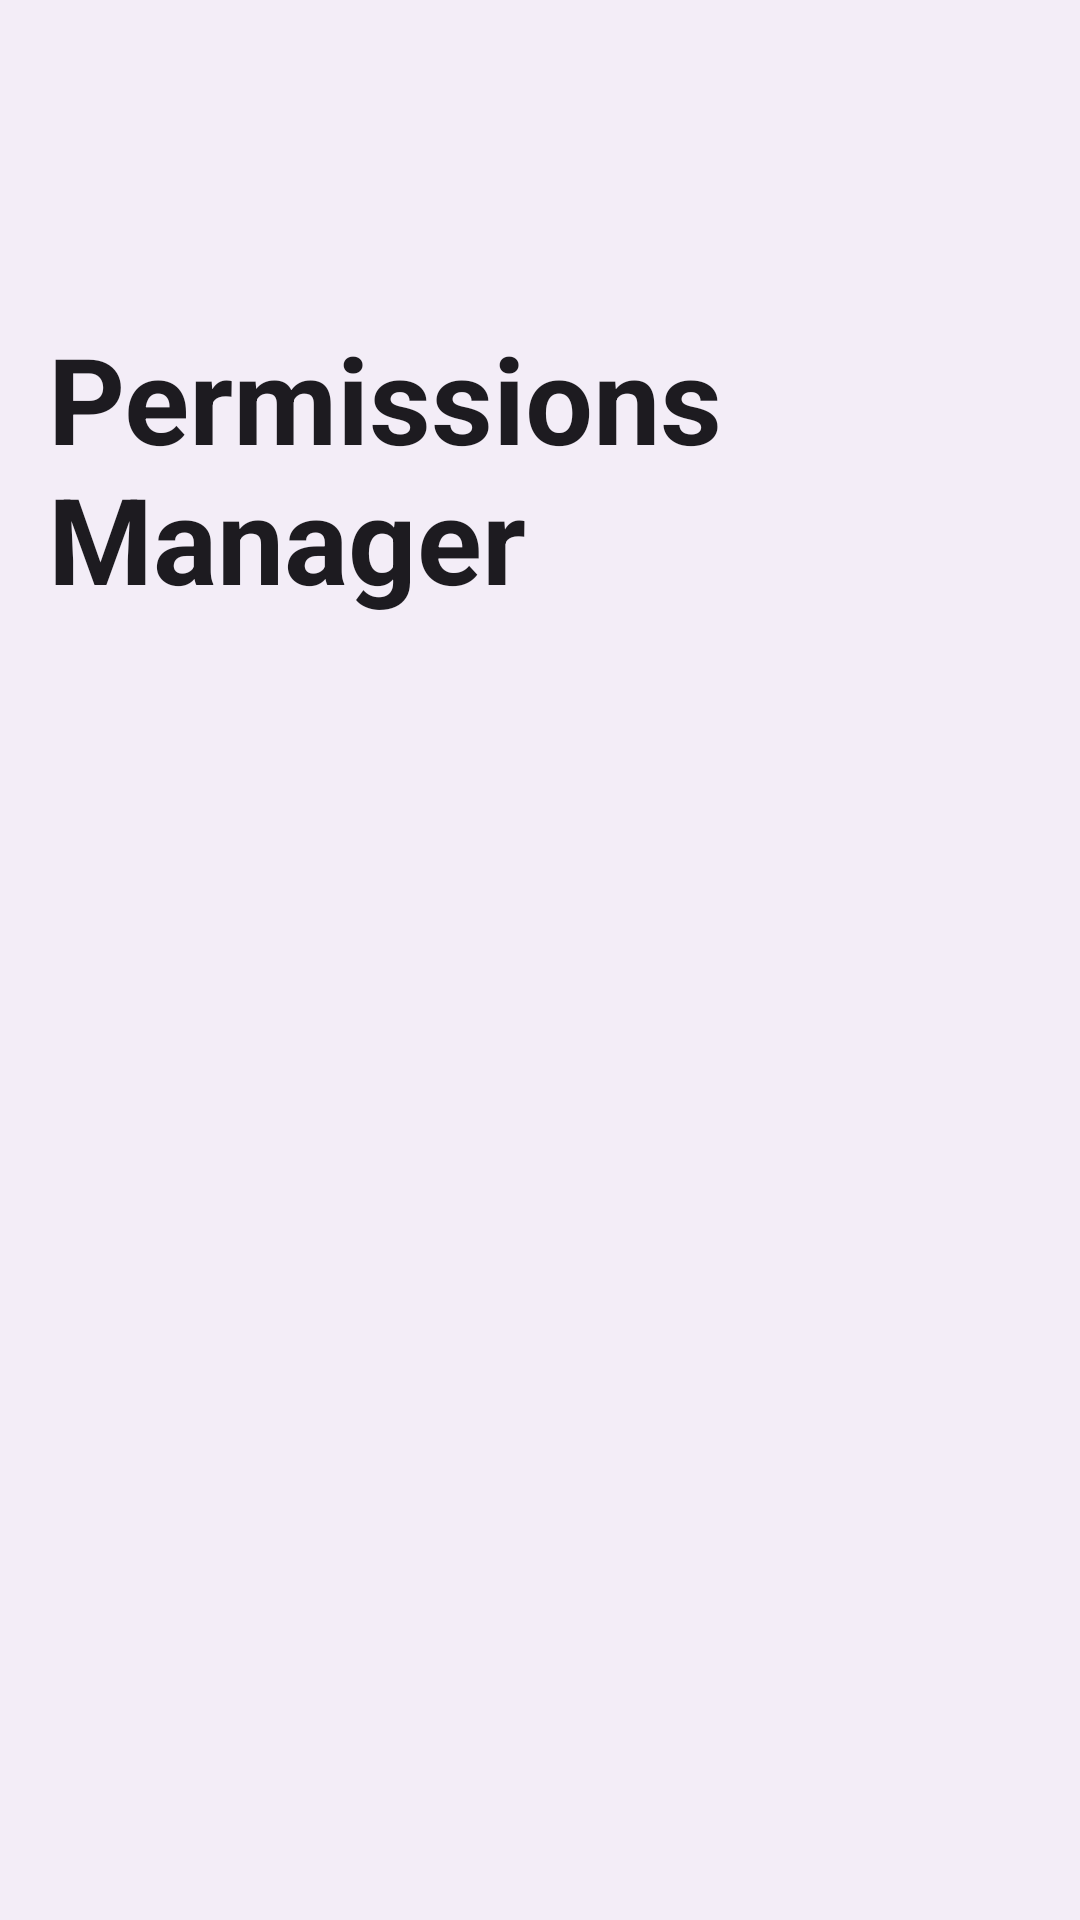

Write the Android layout XML for this screen, with the resource values it uses.
<!-- AndroidManifest.xml: application theme AppTheme -->
<!-- res/layout/activity_permission.xml -->
<?xml version="1.0" encoding="utf-8"?>
<androidx.coordinatorlayout.widget.CoordinatorLayout
    xmlns:android="http://schemas.android.com/apk/res/android"
    xmlns:app="http://schemas.android.com/apk/res-auto"
    android:layout_height="match_parent"
    android:layout_width="match_parent"
    android:background="?attr/colorSurfaceContainer"
    android:fitsSystemWindows="true">

    <com.google.android.material.appbar.AppBarLayout
        android:layout_height="wrap_content"
        android:layout_width="match_parent"
        android:background="?attr/colorSurfaceContainer"
        app:titleTextAppearance="@style/TextAppearance.Widget.Event.Toolbar.Title"
        android:fitsSystemWindows="true">

        <com.google.android.material.appbar.CollapsingToolbarLayout
            android:layout_height="179dp"
            android:layout_width="match_parent"
            app:contentScrim="?attr/colorSurfaceContainer"
            app:expandedTitleTextAppearance="@style/Theme.Apw.ToolbarExpanded"
            app:layout_scrollFlags="scroll|exitUntilCollapsed|snap"
            android:elevation="0dp"
            app:collapsedTitleTextAppearance="@style/Theme.Apw.ToolbarCollapsed"
            app:expandedTitleGravity="left|bottom"
            style="?attr/collapsingToolbarLayoutLargeStyle"
            app:titleCollapseMode="fade"
            app:maxLines="2"
            app:expandedTitleMarginBottom="31dp"
            app:statusBarScrim="?attr/colorSurfaceContainer">

            <com.google.android.material.appbar.MaterialToolbar
                android:layout_height="?attr/actionBarSize"
                android:layout_width="match_parent"
                app:title="Permissions Manager"
                android:elevation="0dp"
                app:navigationIcon="@drawable/arrow_back_ios_new"
                app:layout_collapseMode="pin"
                android:id="@+id/toolbar" />

        </com.google.android.material.appbar.CollapsingToolbarLayout>

    </com.google.android.material.appbar.AppBarLayout>

    <androidx.core.widget.NestedScrollView
        android:layout_height="match_parent"
        android:layout_width="match_parent"
        app:layout_behavior="@string/appbar_scrolling_view_behavior">
        <LinearLayout
            android:layout_height="wrap_content"
            android:orientation="vertical"
            android:layout_width="match_parent">
            <FrameLayout
                android:layout_height="match_parent"
                android:layout_width="match_parent"
                android:id="@+id/settings_container" />
        </LinearLayout>

    </androidx.core.widget.NestedScrollView>

</androidx.coordinatorlayout.widget.CoordinatorLayout>
<!-- resources referenced by this layout -->
<resources>
  <style name="TextAppearance.Widget.Event.Toolbar.Title" parent="TextAppearance.Widget.AppCompat.Toolbar.Title">
          <item name="android:textStyle">normal</item>
          <item name="android:fontFamily">sans-serif</item>
      </style>
  <style name="Theme.Apw.ToolbarCollapsed" parent="@android:style/TextAppearance.DeviceDefault.Widget.ActionBar.Title">
          <item name="android:fontFamily">sans-serif</item>
          <item name="android:textSize">20dp</item>
          <item name="android:textStyle">bold</item>
      </style>
  <style name="Theme.Apw.ToolbarExpanded" parent="Theme.Apw.ToolbarCollapsed">
          <item name="android:textSize">40dp</item>
          <item name="android:textStyle">bold</item>
          <item name="android:drawablePadding">10dp</item>
      </style>
  <style name="AppTheme" parent="Base.AppTheme" />
  <style name="Base.AppTheme" parent="Theme.Material3.DayNight.NoActionBar">
          <item name="android:statusBarColor">?attr/colorSurfaceContainer</item>
          <item name="android:navigationBarColor">?attr/colorSurfaceContainer</item>
          <item name="android:windowLightStatusBar">true</item>
          <item name="colorPrimary">@color/overlay_light_primary</item>
      </style>
  <color name="overlay_light_primary">#9C4146</color>
</resources>
